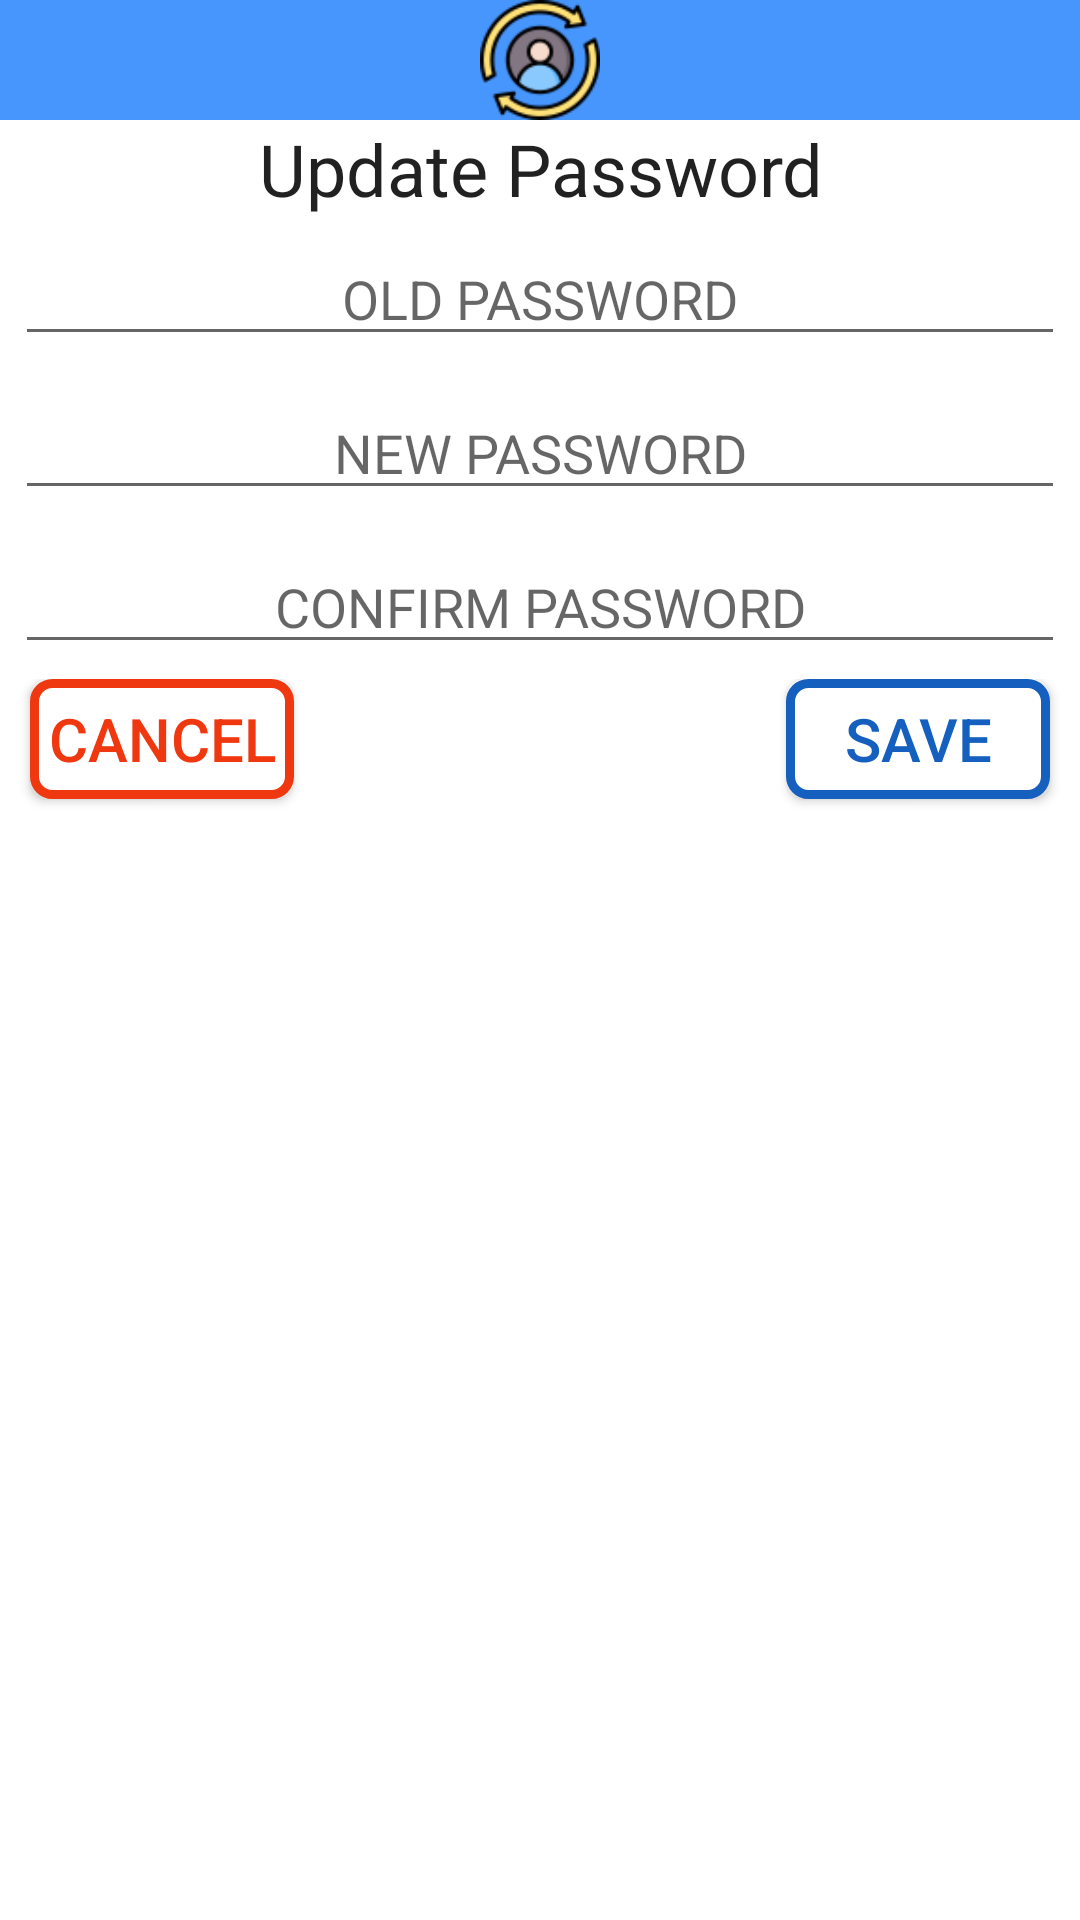

The Android layout XML behind this screen, and the referenced resources:
<!-- AndroidManifest.xml: application theme Theme.ChuaPhilippinesCorp -->
<!-- res/layout/updatepassword.xml -->
<?xml version="1.0" encoding="utf-8"?>
<LinearLayout
    xmlns:android="http://schemas.android.com/apk/res/android"
    xmlns:app="http://schemas.android.com/apk/res-auto"
    android:layout_width="match_parent"
    android:layout_height="match_parent"
    android:orientation="vertical">
    <RelativeLayout
        android:id="@+id/topBackground"
        android:layout_width="match_parent"
        android:layout_height="40dp"
        android:background="#4696FD">

        <ImageView
            android:id="@+id/imgView"
            android:layout_width="50dp"
            android:layout_height="50dp"
            android:layout_centerInParent="true"
            android:src="@drawable/update" />
    </RelativeLayout>

    <LinearLayout
        android:layout_width="match_parent"
        android:layout_height="wrap_content"
        android:gravity="center_horizontal"
        android:orientation="vertical">

        <TextView
            android:id="@+id/info"
            android:layout_width="wrap_content"
            android:layout_height="wrap_content"
            android:text="Update Password"
            android:textAlignment="center"
            android:textAppearance="@style/TextAppearance.AppCompat.Large"
            android:textSize="24sp" />

        <EditText
            android:id="@+id/edtoldPassword"
            android:layout_width="match_parent"
            android:layout_height="wrap_content"
            android:layout_margin="5dp"
            android:hint="OLD PASSWORD"
            android:textAlignment="center"
            android:inputType="textPassword"
            android:singleLine="true"
            android:textSize="18sp"
            android:textColor="@color/black"/>
        <EditText
            android:id="@+id/edtnewPassword"
            android:layout_width="match_parent"
            android:layout_height="wrap_content"
            android:layout_margin="5dp"
            android:textAlignment="center"
            android:hint="NEW PASSWORD"
            android:inputType="textPassword"
            android:singleLine="true"
            android:textSize="18sp"
            android:textColor="@color/black"/>
        <EditText
            android:id="@+id/edtConfirmPassword"
            android:layout_width="match_parent"
            android:layout_height="wrap_content"
            android:layout_margin="5dp"
            android:textAlignment="center"
            android:hint="CONFIRM PASSWORD"
            android:inputType="textPassword"
            android:singleLine="true"
            android:textSize="18sp"
            android:textColor="@color/black"/>

        <RelativeLayout
            android:layout_width="match_parent"
            android:layout_height="wrap_content"
            android:orientation="horizontal">

            <androidx.appcompat.widget.AppCompatButton
                android:id="@+id/btn_save"
                android:layout_width="wrap_content"
                android:layout_height="40dp"
                android:layout_alignParentEnd="true"
                android:layout_marginStart="10dp"
                android:layout_marginEnd="10dp"
                android:layout_marginBottom="10dp"
                android:background="@drawable/buttonsave"
                android:text="SAVE"
                android:textColor="#155FBE"
                android:textSize="20sp" />

            <androidx.appcompat.widget.AppCompatButton
                android:id="@+id/btn_cancel"
                android:layout_width="wrap_content"
                android:layout_height="40dp"
                android:layout_alignParentStart="true"
                android:layout_marginStart="10dp"
                android:layout_marginEnd="10dp"
                android:layout_marginBottom="10dp"
                android:background="@drawable/buttoncancel"
                android:text="Cancel"
                android:textColor="#EF380F"
                android:textSize="20sp" />
        </RelativeLayout>
    </LinearLayout>


</LinearLayout>
<!-- resources referenced by this layout -->
<resources>
  <!-- drawable buttoncancel (drawable) -->
  <?xml version="1.0" encoding="utf-8"?>
  <shape xmlns:android="http://schemas.android.com/apk/res/android">
      <corners android:radius="6dp"/>
      <solid android:color="#ffffff"/>
      <stroke android:color="#EF380F"
          android:width="3dp"/>
  </shape>
  <!-- drawable buttonsave (drawable) -->
  <?xml version="1.0" encoding="utf-8"?>
  <shape xmlns:android="http://schemas.android.com/apk/res/android">
      <corners android:radius="6dp"/>
      <solid android:color="#ffffff"/>
      <stroke android:color="#155FBE"
          android:width="3dp"/>
  </shape>
  <!-- drawable update: png bitmap (drawable, 5516 bytes) -->
  <style name="Theme.ChuaPhilippinesCorp" parent="Theme.MaterialComponents.DayNight.DarkActionBar">
          
          <item name="colorPrimary">@color/purple_500</item>
          <item name="colorPrimaryVariant">@color/purple_700</item>
          <item name="colorOnPrimary">@color/white</item>
          
          <item name="colorSecondary">@color/teal_200</item>
          <item name="colorSecondaryVariant">@color/teal_700</item>
          <item name="colorOnSecondary">@color/black</item>
          
          <item name="android:statusBarColor" tools:targetApi="l">?attr/colorPrimaryVariant</item>
          
      </style>
  <!-- not gathered from this repository: default colours our renderer supplied (Android Studio template values) -->
  <color name="purple_500">#FF6200EE</color>
  <color name="purple_700">#FF3700B3</color>
  <color name="teal_200">#FF03DAC5</color>
  <color name="teal_700">#FF018786</color>
  <color name="black">#FF000000</color>
  <color name="white">#FFFFFFFF</color>
</resources>
